Photos from the image-classification dataset "Data" in the GitHub repository madjel/HangulRecognizer-MLP. Its 15 classes are: bieup, chieut, digeut, giyeok, hieut, ieung, jieut, kieuk, mieum, nieun, pieup, rieul, siot, tieut, yeo.

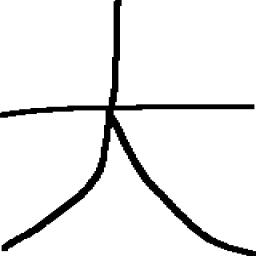
Label: chieut

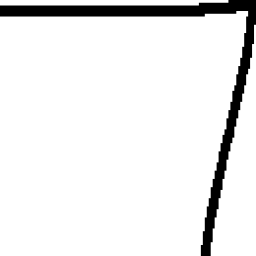
Label: giyeok

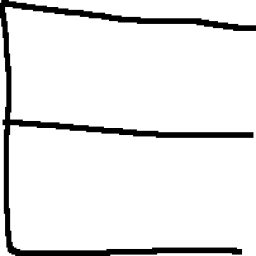
Label: tieut

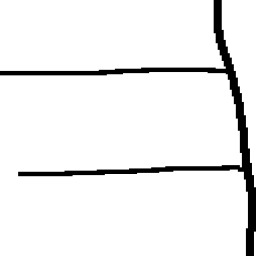
Label: yeo

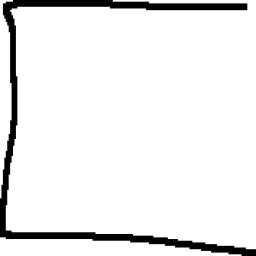
Label: digeut

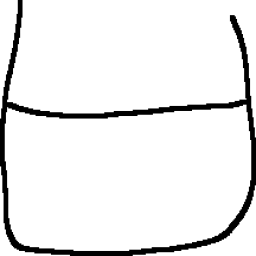
Label: bieup
